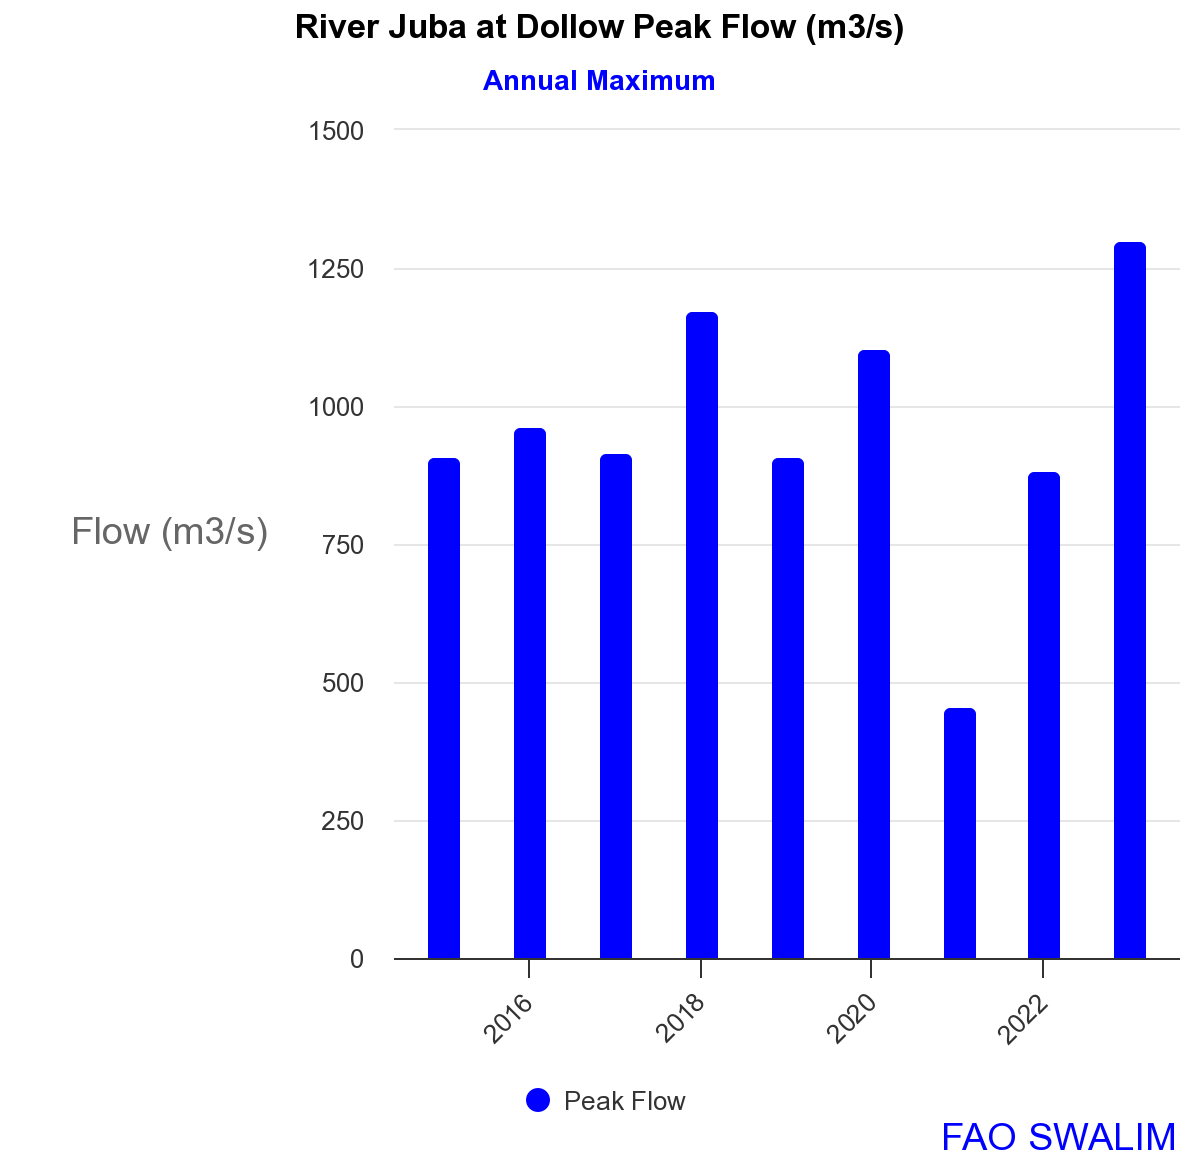

Data behind this chart, as committed beside it:
DateTime, Peak Flow
1970-01-01 00:00:02, 908.8
1970-01-01 00:00:02, 964.4
1970-01-01 00:00:02, 916.6
1970-01-01 00:00:02, 1176
1970-01-01 00:00:02, 908.8
1970-01-01 00:00:02, 1106
1970-01-01 00:00:02, 455
1970-01-01 00:00:02, 885.4
1970-01-01 00:00:02, 1302
